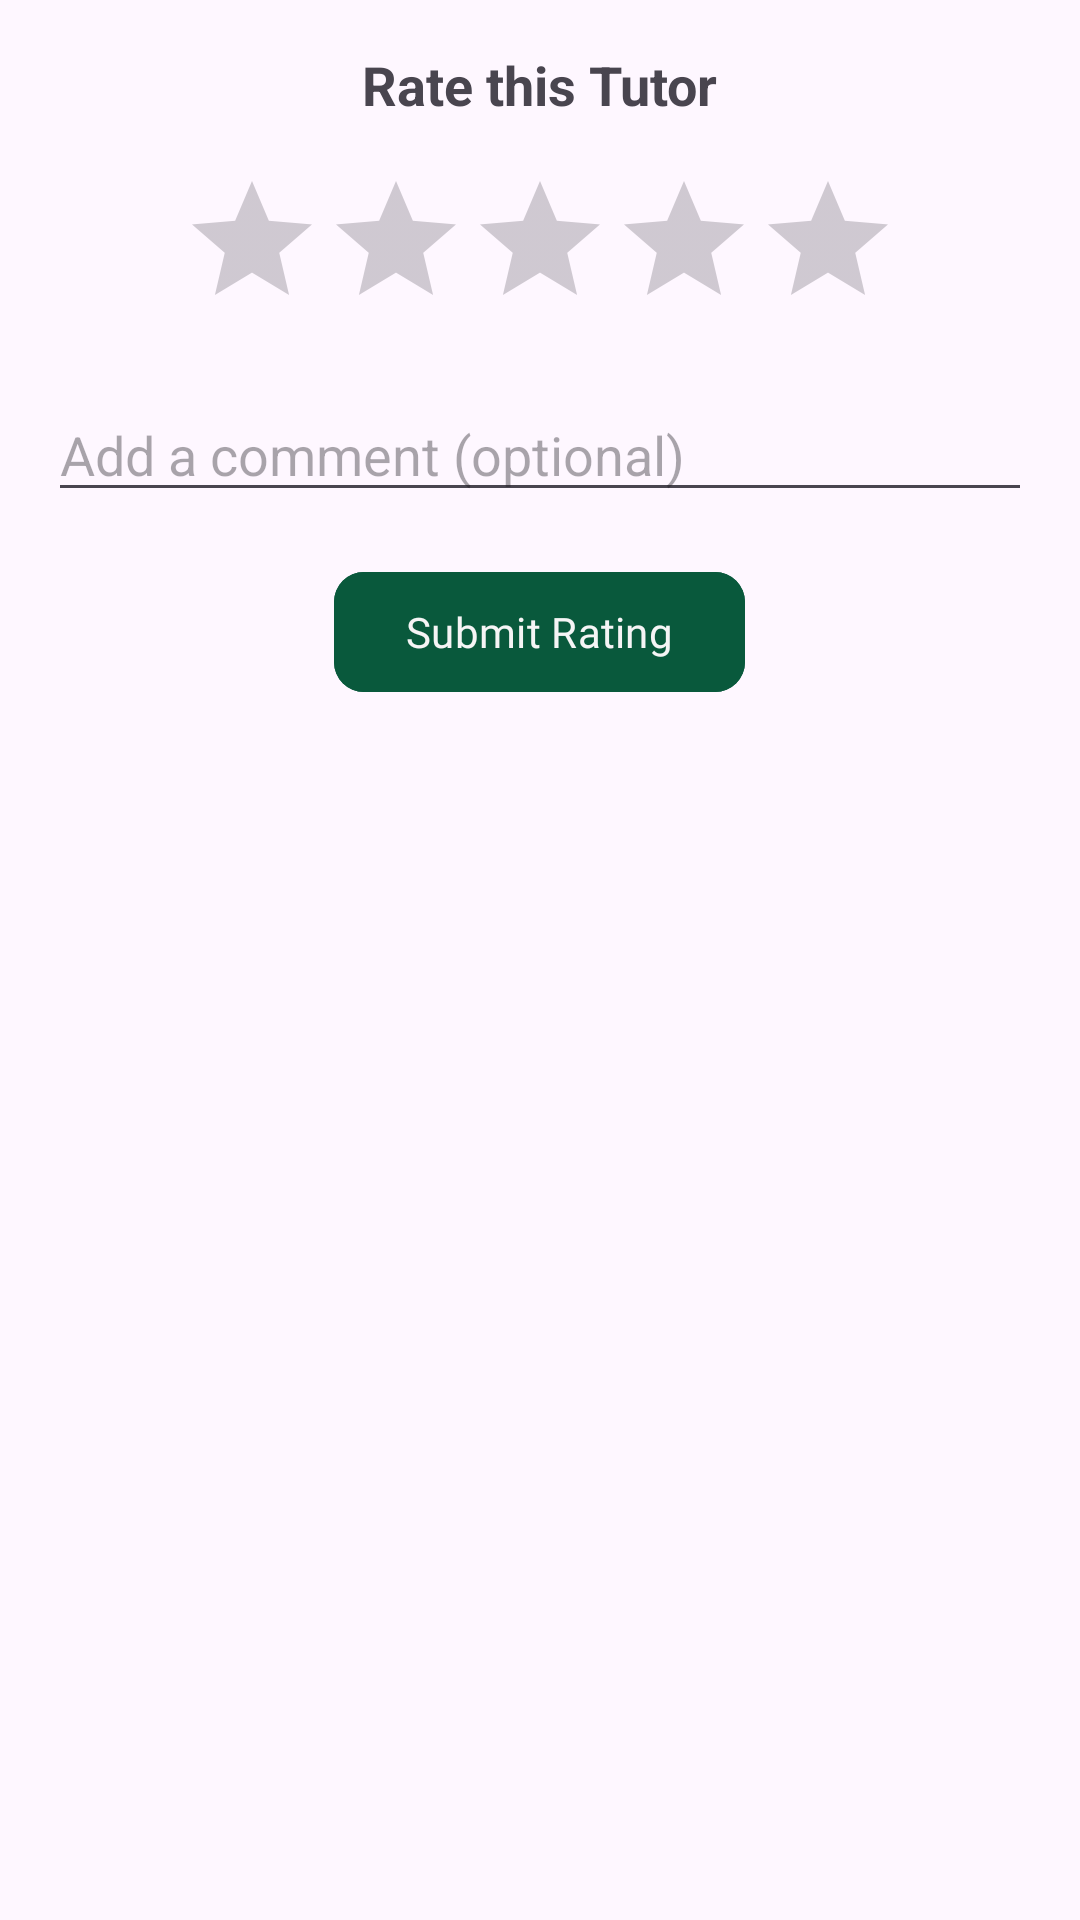

Here is an Android app screen rendered from its layout file. Give the layout XML and the strings, colors and styles it references.
<!-- AndroidManifest.xml: application theme Theme.MobAppPrototype -->
<!-- res/layout/fragment_rating_bottom_sheet.xml -->
<?xml version="1.0" encoding="utf-8"?>
<LinearLayout xmlns:android="http://schemas.android.com/apk/res/android"
    xmlns:tools="http://schemas.android.com/tools"
    android:layout_width="match_parent"
    android:layout_height="wrap_content"
    xmlns:app="http://schemas.android.com/apk/res-auto"
    android:orientation="vertical"
    android:padding="16dp"
    tools:context=".fragments.RatingBottomSheetFragment">

    <TextView
        android:layout_width="wrap_content"
        android:layout_height="wrap_content"
        android:text="Rate this Tutor"
        android:textSize="18sp"
        android:textStyle="bold"
        android:layout_gravity="center_horizontal"
        android:layout_marginBottom="16dp"/>

    <RatingBar
        android:id="@+id/ratingBar"
        android:layout_width="wrap_content"
        android:layout_height="wrap_content"
        android:numStars="5"
        android:stepSize="0.5"
        android:layout_gravity="center_horizontal"
        android:layout_marginBottom="16dp"/>

    <EditText
        android:id="@+id/etComment"
        android:layout_width="match_parent"
        android:layout_height="wrap_content"
        android:hint="Add a comment (optional)"
        android:inputType="text"
        android:lines="3"
        android:gravity="top|start"
        android:layout_marginBottom="16dp"/>

    <Button
        android:id="@+id/btnSubmitRating"
        android:layout_width="wrap_content"
        android:layout_height="wrap_content"
        android:backgroundTint="@color/appGreen"
        android:fontFamily="@font/semibold"
        android:textSize="14sp"
        app:cornerRadius="10dp"
        android:text="Submit Rating"
        android:textColor="@color/appWhite"
        android:layout_gravity="center_horizontal"/>

</LinearLayout>
<!-- resources referenced by this layout -->
<resources>
  <color name="appGreen">#09593c</color>
  <color name="appWhite">#f5f5f5</color>
  <style name="Theme.MobAppPrototype" parent="Base.Theme.MobAppPrototype" />
  <style name="Base.Theme.MobAppPrototype" parent="Theme.Material3.DayNight.NoActionBar">
          
          
      </style>
</resources>
